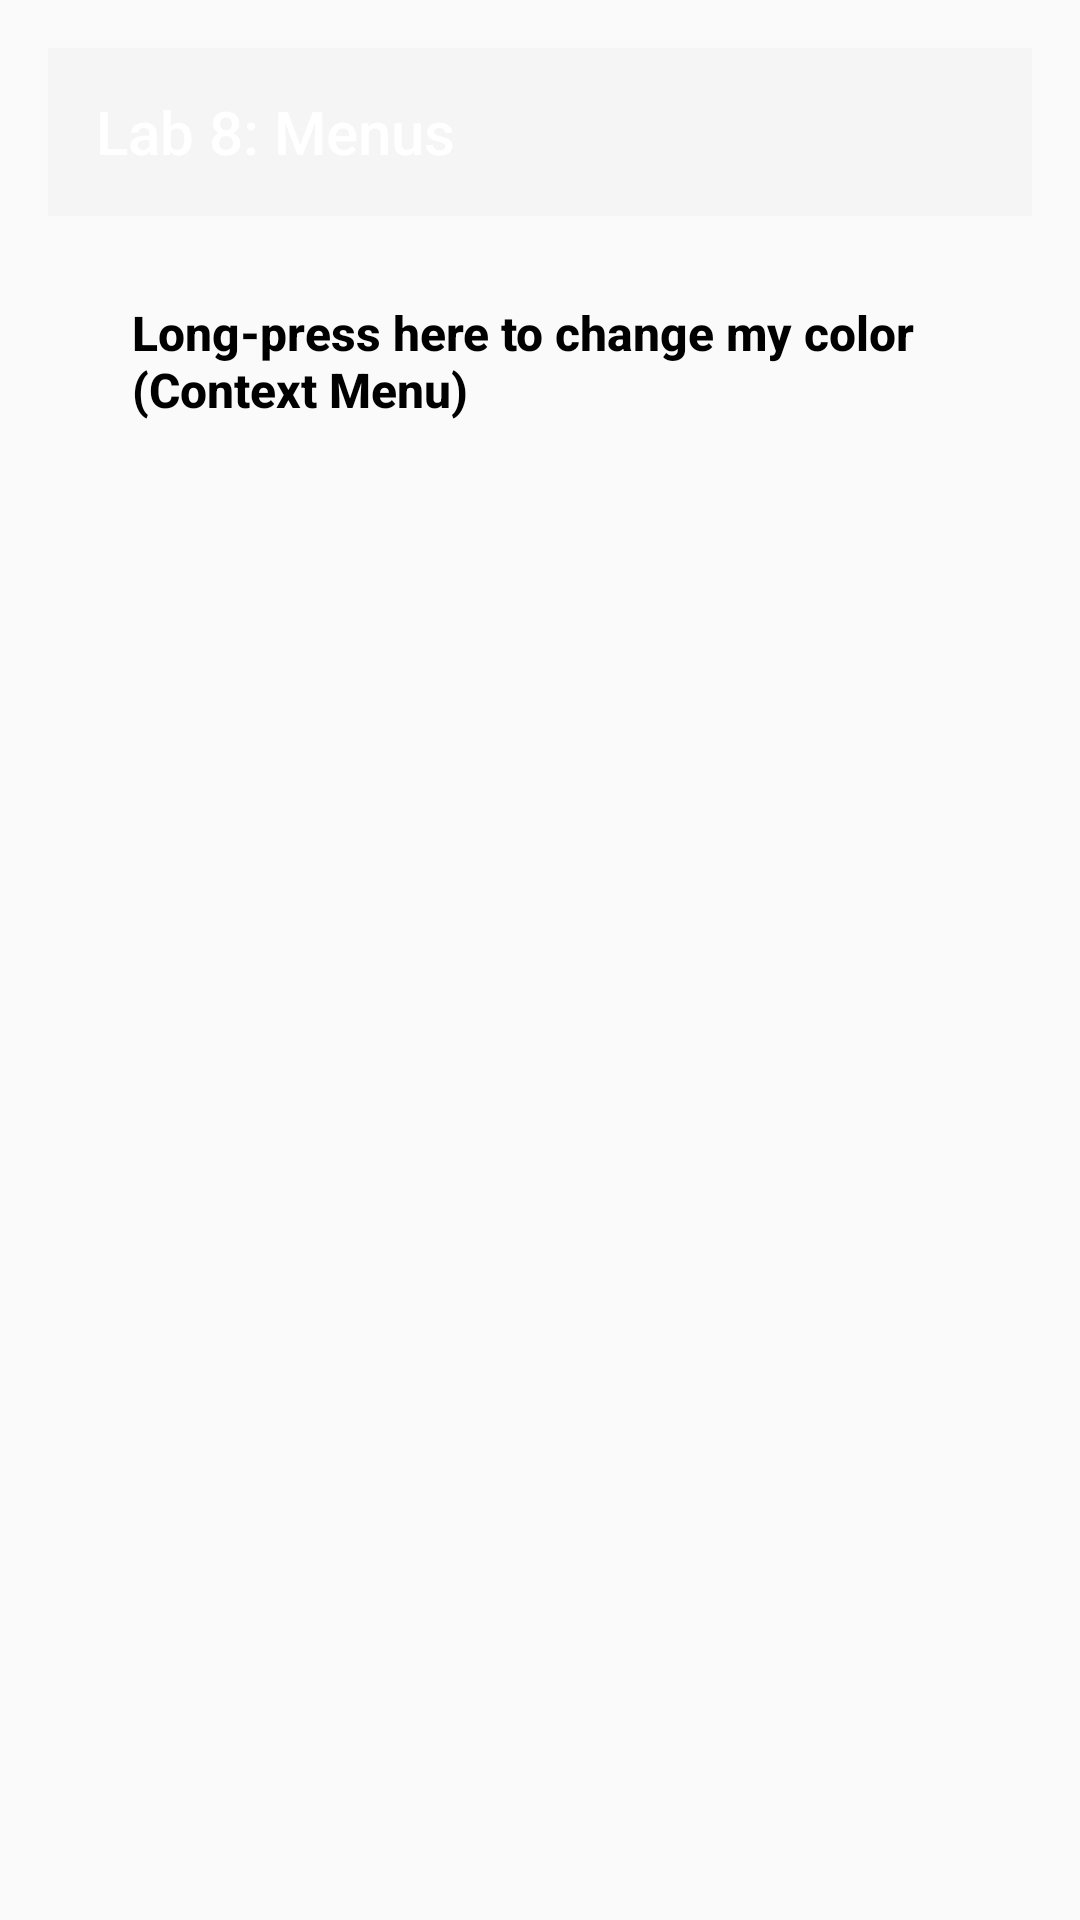

Reconstruct the res/layout file that produces this screen, plus the resources it refers to.
<!-- AndroidManifest.xml: activity theme Theme.Kaikotlin -->
<!-- res/layout/activity_lab8.xml -->
<?xml version="1.0" encoding="utf-8"?>
<LinearLayout xmlns:android="http://schemas.android.com/apk/res/android"
    xmlns:app="http://schemas.android.com/apk/res-auto"
    android:orientation="vertical"
    android:layout_width="match_parent"
    android:layout_height="match_parent"
    android:padding="16dp">

    
    <androidx.appcompat.widget.Toolbar
        android:id="@+id/toolbar"
        android:layout_width="match_parent"
        android:layout_height="56dp"
        android:background="?attr/colorPrimary"
        android:theme="@style/ThemeOverlay.AppCompat.Dark.ActionBar"
        app:title="Lab 8: Menus" />

    
    <TextView
        android:id="@+id/tvContext"
        android:layout_width="wrap_content"
        android:layout_height="wrap_content"
        android:text="Long-press here to change my color (Context Menu)"
        android:layout_margin="16dp"
        android:padding="12dp"
        android:textSize="16sp"
        android:textColor="@android:color/black" />

    
    <ListView
        android:id="@+id/listView"
        android:layout_width="match_parent"
        android:layout_height="0dp"
        android:layout_weight="1"
        android:layout_marginTop="8dp"
        android:choiceMode="multipleChoice" />

</LinearLayout>
<!-- resources referenced by this layout -->
<resources>
  <style name="Theme.Kaikotlin" parent="Theme.AppCompat.Light.NoActionBar">
          <item name="android:textSize">28sp</item>
          <item name="android:textColor">#4CAF50</item>
          <item name="android:fontFamily">sans-serif-medium</item>
          <item name="android:textStyle">bold</item>
      </style>
</resources>
